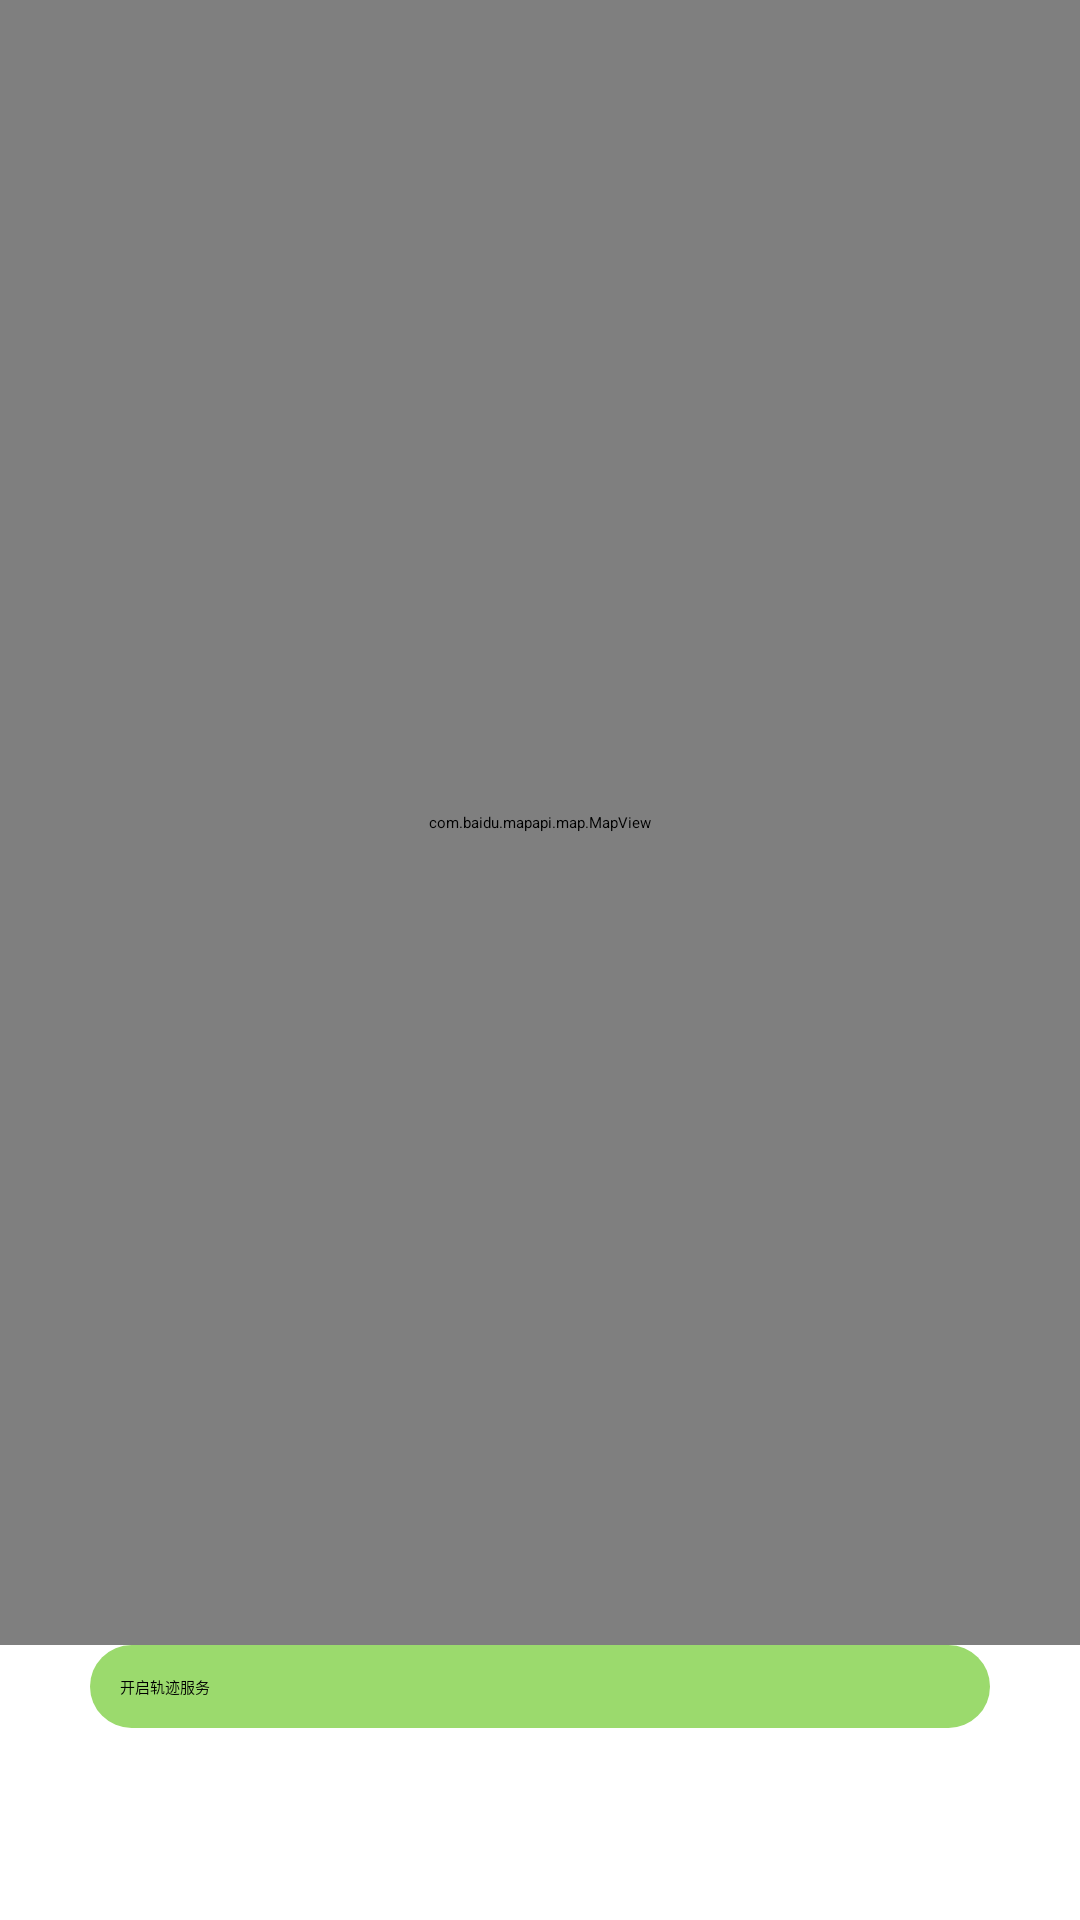

Produce the Android XML layout that renders to this screen, including the resource entries it uses.
<!-- AndroidManifest.xml: application theme AppTheme -->
<!-- res/layout/tab_run.xml -->
<LinearLayout xmlns:android="http://schemas.android.com/apk/res/android"
    android:layout_width="match_parent"
    android:layout_height="match_parent"
    android:orientation="vertical" >

     <LinearLayout 
         android:layout_width="match_parent"
		 android:layout_height="0dip"
		 android:layout_weight="6.0">
        <com.baidu.mapapi.map.MapView  
		    android:id="@+id/run_mapView"  
		    android:layout_width="fill_parent"  
		    android:layout_height="fill_parent"  
		    android:clickable="true" />
     </LinearLayout>
     
    <LinearLayout 
         android:layout_width="match_parent"
		 android:layout_height="0dip"
		 android:orientation="horizontal"
		 android:layout_weight="1.0">

        <Button
            android:id="@+id/run_start"
            android:layout_marginLeft="30dp"
            android:layout_marginRight="30dp"
            android:background="@drawable/app_button_background"
            android:layout_width="match_parent"
            android:layout_height="wrap_content"
            android:text="开启轨迹服务" />

     </LinearLayout>
    
</LinearLayout>
<!-- resources referenced by this layout -->
<resources>
  <!-- drawable app_button_background (drawable-v24) -->
  <?xml version="1.0" encoding="utf-8"?>
  
  <shape xmlns:android="http://schemas.android.com/apk/res/android"
      android:shape="rectangle" >
  
      <solid android:color="#9bda6d" />
  
      <corners android:radius="50dip" />
  
      <padding
          android:bottom="10dp"
          android:left="10dp"
          android:right="10dp"
          android:top="10dp" />
  </shape>
  <style name="AppTheme" parent="">
          
      </style>
</resources>
